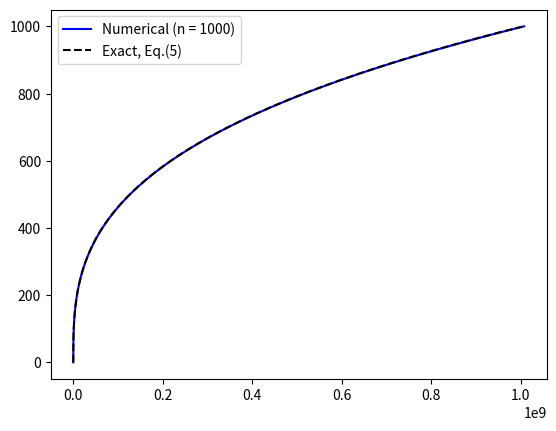

Generate this figure with matplotlib:
import matplotlib.pyplot as plt
import numpy as np

# set force and number of increments
P = 1000
n = 1000
i = 0
di = 0

# calculate load step
dP = P/n

# empty arrays to hold displacement and load values:
P_array = []
d_array = []

while i <= n:
    Pi = i * dP
    ki = 1/(3 * (Pi+2)**2)
    di = di + dP/ki
    P_array.append(Pi)
    d_array.append(di)
    i += 1

exact_load = np.arange(0, P, P/1000)

plt.plot(d_array, P_array, "b", label="Numerical (n = %d)" % n)
plt.plot((exact_load+2)**3 - 8, exact_load, "k", label="Exact, Eq.(5)", linestyle="--")
plt.legend()
plt.show()
